Run: headless pygame with SDL's dummy video driver; simulated clock (each Clock.tick advances the game by its frame time, no real sleeping); random seed 0; keys injected as events and as key.get_pressed() state; no mouse input.
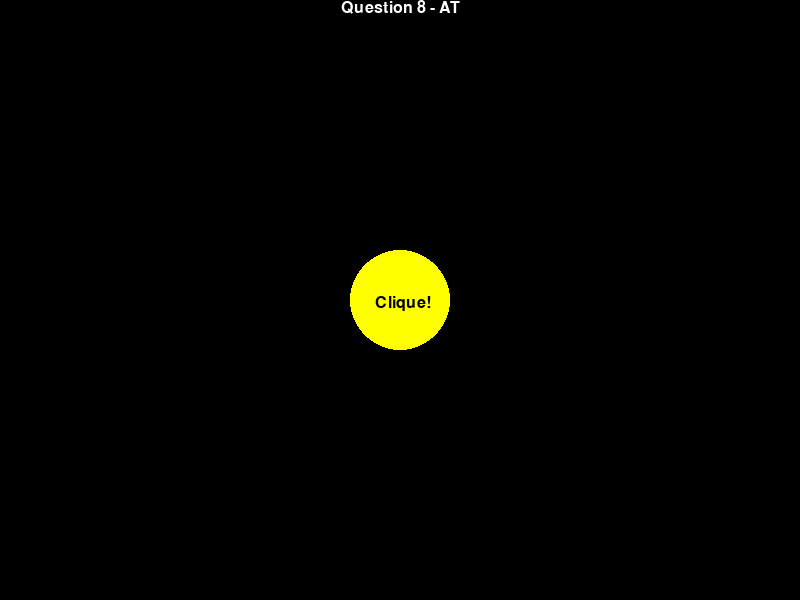
Frame 1 of 4 · flips 1–60 · no input
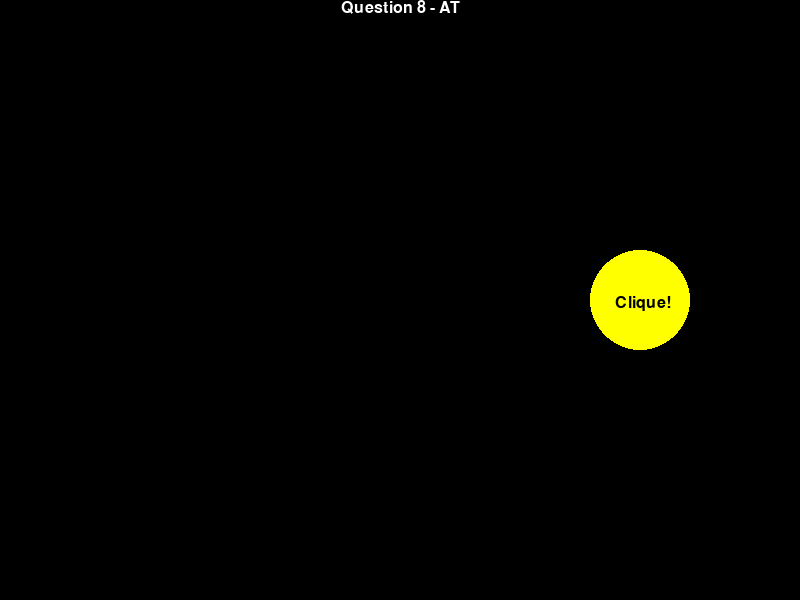
Frame 2 of 4 · flips 61–180 · tapped SPACE, RETURN · held RIGHT (→), D
Frame 3 of 4 · flips 181–300 · held DOWN (↓), S · screen same as frame 1, image omitted
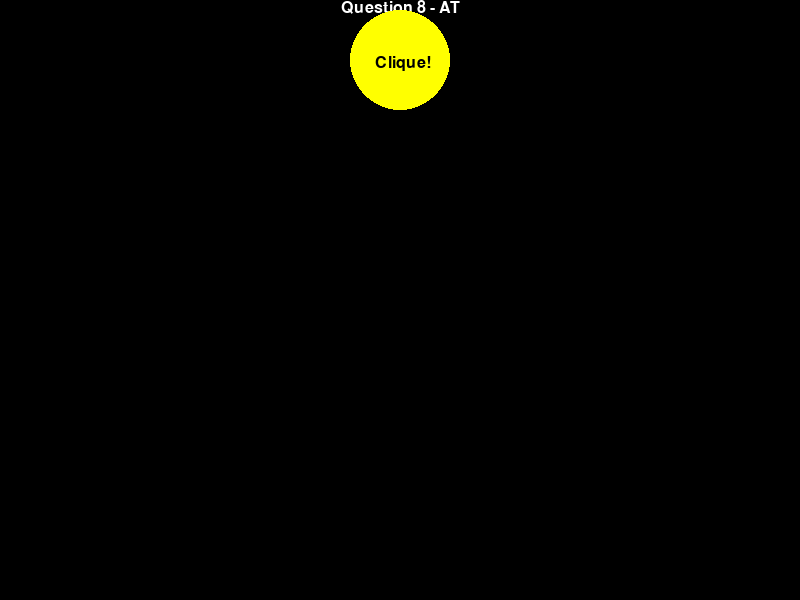
Frame 4 of 4 · flips 301–420 · held LEFT (←), A, UP (↑), W

The pygame program that drew these frames:

#Usando o código anterior, escreva um novo programa que, quando as teclas ‘w’, ‘a’, ‘s’ e ‘d’ forem pressionadas, 
# ele movimente o círculo com o texto “clique” nas direções corretas. Caso colida com algum retângulo, 
# o retângulo que participou da colisão deve desaparecer.
import pygame
from pygame.locals import *
from random import randint

pygame.init()
screen_width, screen_height = 800, 600
screen = pygame.display.set_mode((screen_width, screen_height))
WHITE, BLACK = (255, 255, 255), (0, 0, 0)
RED, BLUE = (255, 0, 0), (0, 0, 255)
YELLOW = (255,255,0)
screen.fill(BLACK)
x, y = screen_width/2, screen_height/2

class Teclas:
    def __init__(self, w, a, s, d):
        self.w = w
        self.a = a
        self.s = s
        self.d = d
        
        

teclas = Teclas(False, False, False, False)


def draw_blue_circle(x,y):
    cor = YELLOW    
    pygame.draw.circle(screen, YELLOW, (x, y), 50)
    
def addText():
    font = pygame.font.Font(None, 24)    
    screen.blit(font.render('Clique!', True, BLACK), (x-25, y-5))
    
def draw_rect_yellow():
    cor = YELLOW
    square_width, square_height = 50, 50
    x, y = randint(0, screen_heigth - square_height), randint(0, screen_width - square_width) 
    pygame.draw.rect(screen, cor, (x,y,square_width, square_height))
        
def move_element(teclas, x,y):
    if teclas.w and y > 0:
        y -= 2    
    elif teclas.w and y == 0:
        y = screen_width 
    elif teclas.a and y < screen_height:
        y += 2
    elif teclas.a and y == screen_height:
        y = 0
        
    elif teclas.s and x > 0:
        x -= 2
    elif teclas.s and x == 0:
        x -= 2
    elif teclas.s and x < 0:
        x = screen_width
        
    elif teclas.d and x < screen_width:
        x += 2
    elif teclas.d and x == screen_width:
        x += 2
    elif teclas.d and x > screen_width:
        x = 0
    return x,y    

def write_text(text):
    font = pygame.font.Font(None, 24)
    text = font.render(text, 1, WHITE)
    textpos = text.get_rect(centerx=screen.get_width()/2)
    screen.blit(text, textpos)


terminou = False
while not terminou:
    screen.fill(BLACK)    
    write_text("Question 8 - AT")    
    
    for event in pygame.event.get():
        if event.type == pygame.QUIT:
            terminou = True
        #Enquanto estiver pressionado     
        if event.type == pygame.KEYDOWN:
            if event.key == K_w:
                teclas.w = True
            elif event.key == K_a:
                teclas.a = True
            if event.key == K_s:
                teclas.s = True
            if event.key == K_d:
                teclas.d = True
        #Momento que parar a tecla
        if event.type == pygame.KEYUP:
            if event.key == pygame.K_w:
                teclas.w = False
            elif event.key == pygame.K_a:
                teclas.a = False
            elif event.key == pygame.K_s:
                teclas.s = False
            elif event.key == pygame.K_d:
                teclas.d = False        
                            
    x, y = move_element(teclas, x, y)
    draw_blue_circle(x, y)
    addText()   
    pygame.display.update() 
             
pygame.display.quit()
pygame.quit()
